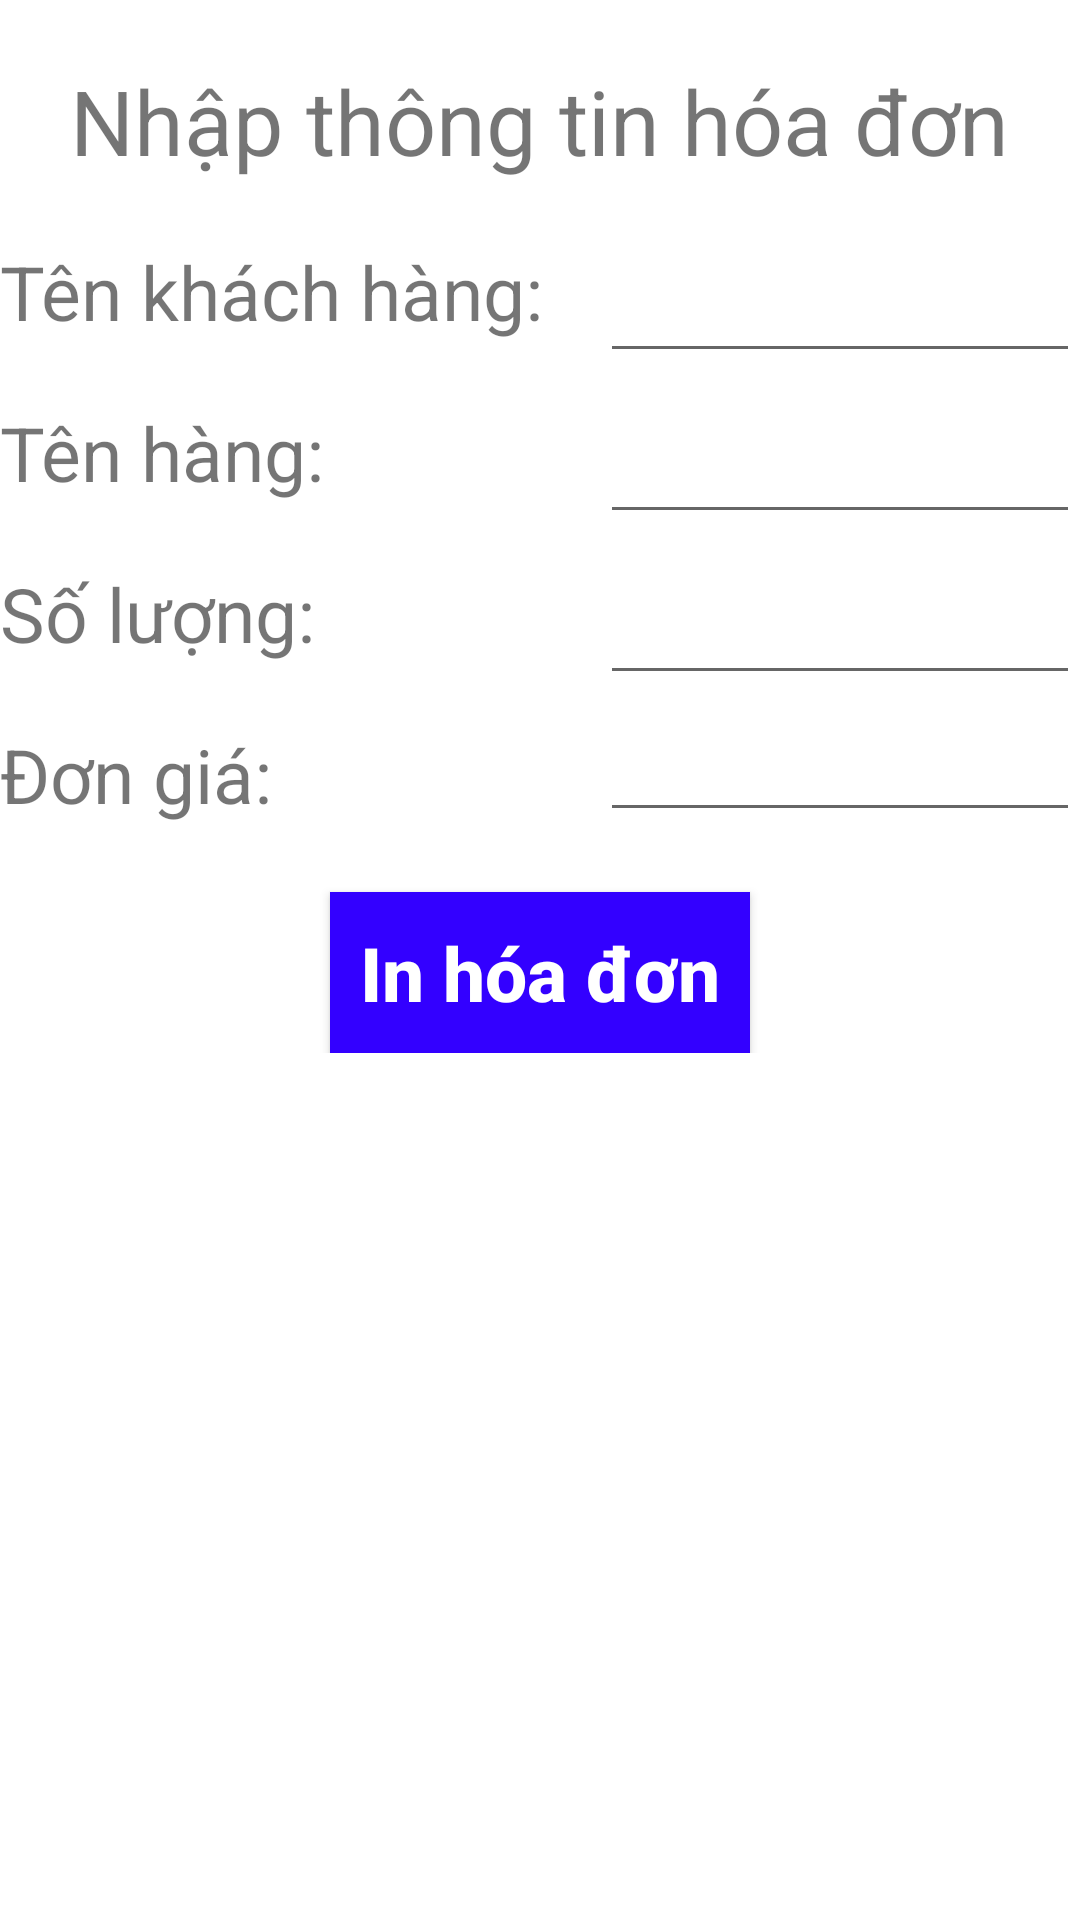

Here is an Android app screen rendered from its layout file. Give the layout XML and the strings, colors and styles it references.
<!-- AndroidManifest.xml: application theme Theme.TruyenDuLieu -->
<!-- res/layout/activity_main.xml -->
<?xml version="1.0" encoding="utf-8"?>
<androidx.constraintlayout.widget.ConstraintLayout xmlns:android="http://schemas.android.com/apk/res/android"
    xmlns:app="http://schemas.android.com/apk/res-auto"
    xmlns:tools="http://schemas.android.com/tools"
    android:layout_width="match_parent"
    android:layout_height="match_parent"
    tools:context=".MainActivity">

    <RelativeLayout
        android:layout_width="match_parent"
        android:layout_height="wrap_content"
        tools:ignore="MissingConstraints">
        <TextView
            android:id ="@+id/TxtTieude"
            android:layout_width="wrap_content"
            android:layout_height="wrap_content"
            android:text="Nhập thông tin hóa đơn"
            android:textSize="30dp"
            android:layout_centerHorizontal="true"
            android:padding="20dp"
            tools:ignore="MissingConstraints" />
        <TextView
            android:id="@+id/TxtTenkhachhang"
            android:layout_width="200dp"
            android:layout_height="wrap_content"
            android:text="Tên khách hàng:"
            android:textSize="25dp"
            android:layout_below="@+id/TxtTieude"
            tools:ignore="MissingConstraints" />
        <EditText
            android:id="@+id/EdtTenkhachhang"
            android:layout_width="match_parent"
            android:layout_height="wrap_content"
            android:layout_alignTop="@+id/TxtTenkhachhang"
            android:layout_toRightOf="@+id/TxtTenkhachhang"
            android:textSize="20dp"
            android:textStyle="bold"
            tools:ignore="MissingConstraints" />
        <TextView
            android:id="@+id/TxtTenhang"
            android:layout_width="200dp"
            android:layout_height="wrap_content"
            android:text="Tên hàng:"
            android:textSize="25dp"
            android:layout_marginTop="20dp"
            android:layout_below="@+id/TxtTenkhachhang"
            tools:ignore="MissingConstraints" />
        <EditText
            android:id="@+id/EdtTenhang"
            android:layout_width="match_parent"
            android:layout_height="wrap_content"
            android:layout_alignTop="@+id/TxtTenhang"
            android:layout_toRightOf="@+id/TxtTenhang"
            android:textSize="20dp"
            android:textStyle="bold"
            tools:ignore="MissingConstraints" />
        <TextView
            android:id="@+id/TxtSoluong"
            android:layout_width="200dp"
            android:layout_height="wrap_content"
            android:text="Số lượng:"
            android:textSize="25dp"
            android:layout_marginTop="20dp"
            android:layout_below="@+id/TxtTenhang"
            tools:ignore="MissingConstraints" />
        <EditText
            android:id="@+id/EdtSoluong"
            android:layout_width="match_parent"
            android:layout_height="wrap_content"
            android:layout_alignTop="@+id/TxtSoluong"
            android:layout_toRightOf="@+id/TxtSoluong"
            android:textSize="20dp"
            android:textStyle="bold"
            android:inputType="number"
            android:textAlignment="textEnd"
            android:paddingRight="20dp"
            tools:ignore="MissingConstraints,RtlCompat"
            android:layout_gravity="end" />
        <TextView
            android:id="@+id/TxtDongia"
            android:layout_width="200dp"
            android:layout_height="wrap_content"
            android:text="Đơn giá:"
            android:textSize="25dp"
            android:layout_marginTop="20dp"
            android:layout_below="@+id/TxtSoluong"
            />
        <EditText
            android:id="@+id/EdtDongia"
            android:layout_width="match_parent"
            android:layout_height="wrap_content"
            android:layout_alignTop="@+id/TxtDongia"
            android:layout_toRightOf="@+id/TxtDongia"
            android:inputType="numberDecimal"
            android:paddingRight="20dp"
            android:singleLine="false"
            android:textAppearance="@style/TextAppearance.AppCompat" />
        <Button
            android:id="@+id/BtnInhoadon"
            android:layout_width="wrap_content"
            android:layout_height="wrap_content"
            android:text="In hóa đơn"
            android:textSize="25dp"
            android:textAllCaps="false"
            android:layout_below="@+id/EdtDongia"
            android:layout_centerHorizontal="true"
            android:layout_marginTop="20dp"
            android:background="#3300FF"
            android:textColor="#FFFFFF"
            android:padding="10dp"
            android:textStyle="bold"
            />
    </RelativeLayout>


</androidx.constraintlayout.widget.ConstraintLayout>
<!-- resources referenced by this layout -->
<resources>
  <style name="Theme.TruyenDuLieu" parent="Theme.MaterialComponents.DayNight.DarkActionBar">
          
          <item name="colorPrimary">@color/purple_500</item>
          <item name="colorPrimaryVariant">@color/purple_700</item>
          <item name="colorOnPrimary">@color/white</item>
          
          <item name="colorSecondary">@color/teal_200</item>
          <item name="colorSecondaryVariant">@color/teal_700</item>
          <item name="colorOnSecondary">@color/black</item>
          
          <item name="android:statusBarColor">?attr/colorPrimaryVariant</item>
          
      </style>
  <!-- not gathered from this repository: default colours our renderer supplied (Android Studio template values) -->
  <color name="purple_500">#FF6200EE</color>
  <color name="purple_700">#FF3700B3</color>
  <color name="teal_200">#FF03DAC5</color>
  <color name="teal_700">#FF018786</color>
  <color name="black">#FF000000</color>
  <color name="white">#FFFFFFFF</color>
</resources>
